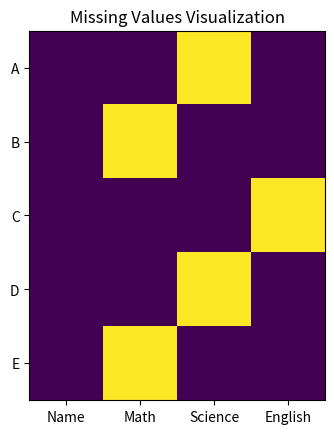

Here is the Python script that generated this plot:
import pandas as pd
import numpy as np
import matplotlib.pyplot as plt
data = {
    "Name": ["A", "B", "C", "D", "E"], "Math": [90, np.nan, 75, 88, np.nan], 
    "Science": [np.nan, 85, 80, np.nan, 95], "English": [70, 78, np.nan, 82, 88]
}
df = pd.DataFrame(data)
print("Original Data:\n", df)
plt.figure()
plt.title("Missing Values Visualization")
plt.imshow(df.isnull())
plt.xticks(range(len(df.columns)), df.columns)
plt.yticks(range(len(df)), df["Name"])
plt.show()
df_filled = df.fillna(df.mean(numeric_only=True))

print("\nAfter Handling Missing Values:\n", df_filled)
